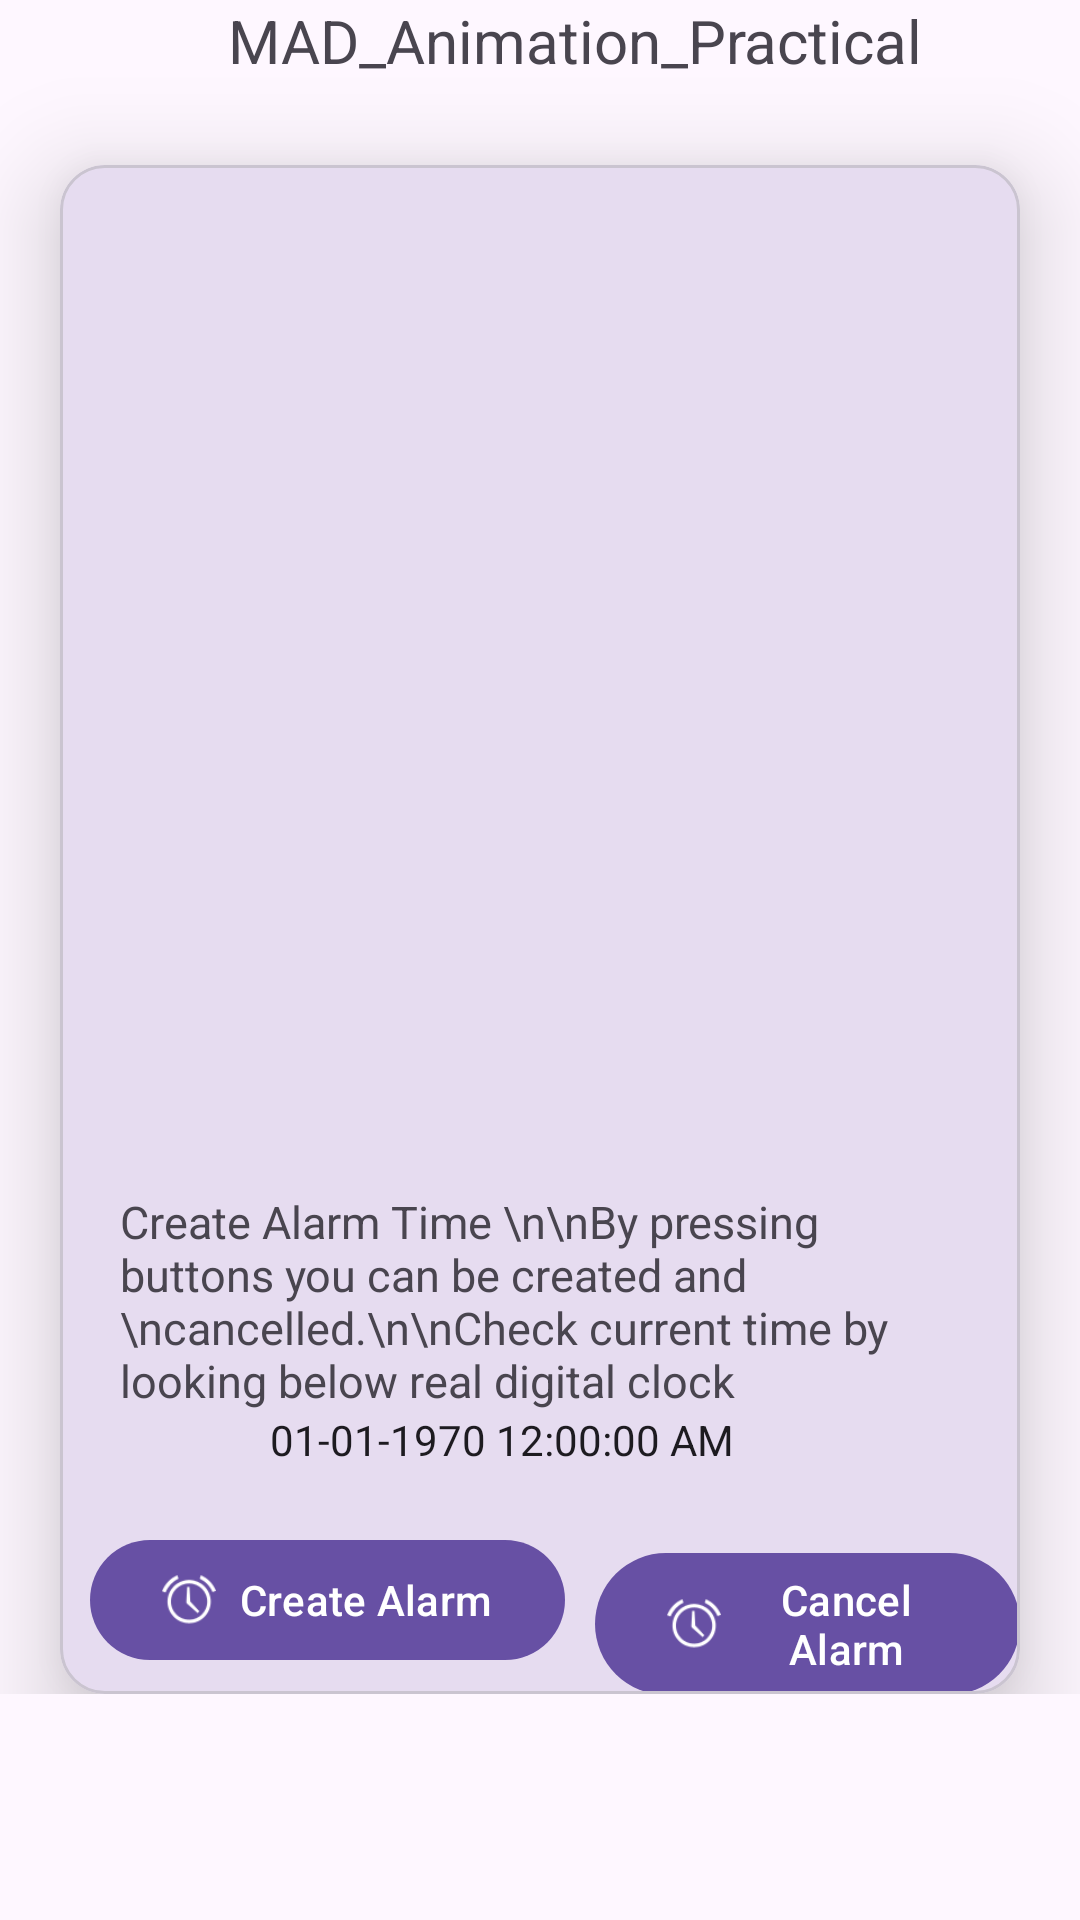

The Android layout XML behind this screen, and the referenced resources:
<!-- AndroidManifest.xml: application theme Theme.MAD_Practical9_22172012041 -->
<!-- res/layout/activity_main.xml -->
<?xml version="1.0" encoding="utf-8"?>
<LinearLayout xmlns:android="http://schemas.android.com/apk/res/android"
    xmlns:app="http://schemas.android.com/apk/res-auto"
    xmlns:tools="http://schemas.android.com/tools"
    android:layout_width="match_parent"
    android:layout_height="match_parent"
    android:orientation="vertical"
    tools:context=".MainActivity">
    <androidx.constraintlayout.widget.ConstraintLayout
        android:layout_width="match_parent"
        android:layout_height="wrap_content">


        <TextView
            android:id="@+id/headtext"
            android:layout_width="wrap_content"
            android:layout_height="wrap_content"
            android:layout_marginStart="76dp"
            android:layout_marginBottom="24dp"
            android:text="MAD_Animation_Practical"
            android:textSize="20sp"
            app:layout_constraintBottom_toTopOf="@id/materialCardView"
            app:layout_constraintStart_toStartOf="parent" />

        <com.google.android.material.card.MaterialCardView
            android:id="@+id/materialCardView"
            android:layout_width="match_parent"
            android:layout_height="wrap_content"
            android:layout_marginHorizontal="20dp"
            android:layout_marginTop="28dp"
            app:cardCornerRadius="15dp"
            app:cardElevation="20dp"
            app:layout_constraintTop_toBottomOf="@id/headtext">

            <LinearLayout
                android:layout_width="match_parent"
                android:layout_height="wrap_content"
                android:orientation="vertical">


                <ImageView
                    android:id="@+id/alarimg"
                    android:scaleType="center"
                    android:layout_width="match_parent"
                    android:layout_height="322dp">

                </ImageView>

                <TextView
                    android:layout_width="wrap_content"
                    android:layout_height="wrap_content"
                    android:layout_marginHorizontal="20dp"
                    android:layout_marginTop="20dp"
                    android:text="Create Alarm Time \n\nBy pressing buttons you can be created and \ncancelled.\n\nCheck current time by looking below real digital clock"
                    android:textSize="15sp" />

                <TextClock
                    android:layout_width="wrap_content"
                    android:layout_height="wrap_content"
                    android:layout_marginHorizontal="70dp"
                    android:format12Hour="dd-MM-yyyy hh:mm:ss a"/>
                    <LinearLayout
                        android:layout_width="match_parent"
                        android:layout_height="wrap_content"
                        android:layout_marginTop="20dp"
                        android:orientation="horizontal">

                        <com.google.android.material.button.MaterialButton
                            android:layout_width="wrap_content"
                            android:layout_height="wrap_content"
                            android:layout_marginStart="10dp"
                            android:layout_marginEnd="10dp"
                            android:text="Create Alarm"
                            android:textColor="@color/white"
                            app:icon="@android:drawable/ic_lock_idle_alarm">

                        </com.google.android.material.button.MaterialButton>

                        <com.google.android.material.button.MaterialButton
                            android:layout_width="wrap_content"
                            android:layout_height="wrap_content"
                            android:text="Cancel Alarm"
                            android:textColor="@color/white"
                            app:icon="@android:drawable/ic_lock_idle_alarm">

                        </com.google.android.material.button.MaterialButton>

                    </LinearLayout>


            </LinearLayout>
        </com.google.android.material.card.MaterialCardView>


    </androidx.constraintlayout.widget.ConstraintLayout>
</LinearLayout>
<!-- resources referenced by this layout -->
<resources>
  <style name="Theme.MAD_Practical9_22172012041" parent="Base.Theme.MAD_Practical9_22172012041" />
  <style name="Base.Theme.MAD_Practical9_22172012041" parent="Theme.Material3.DayNight.NoActionBar">
          
          
      </style>
  <!-- not gathered from this repository: default colours our renderer supplied (Android Studio template values) -->
  <color name="white">#FFFFFFFF</color>
</resources>
